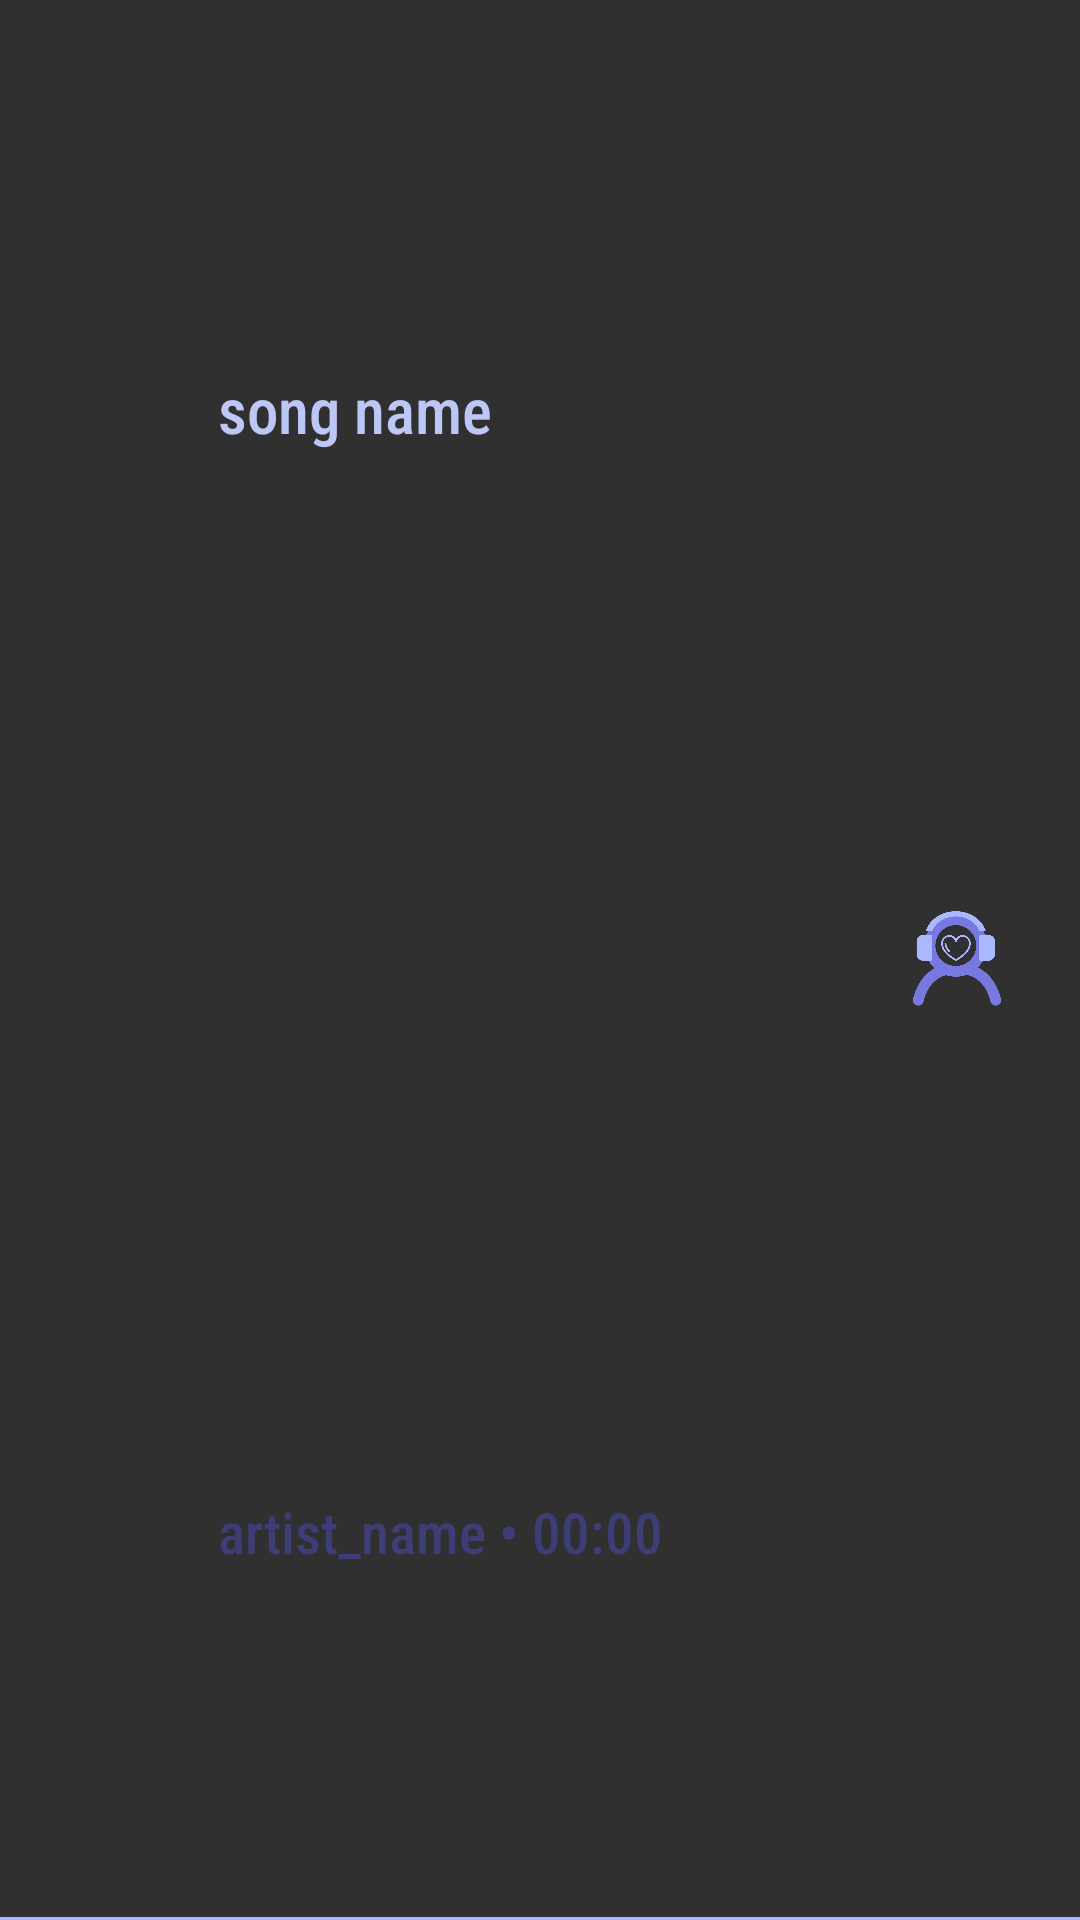

Write the Android layout XML for this screen, with the resource values it uses.
<!-- AndroidManifest.xml: application theme Theme.Playlist -->
<!-- res/layout/music_item.xml -->
<?xml version="1.0" encoding="utf-8"?>
<androidx.constraintlayout.widget.ConstraintLayout xmlns:android="http://schemas.android.com/apk/res/android"
    xmlns:app="http://schemas.android.com/apk/res-auto"
    xmlns:tools="http://schemas.android.com/tools"
    android:id="@+id/allSongsView"
    android:layout_width="380dp"
    android:layout_height="wrap_content">

    <ImageView
        android:id="@+id/music_image"
        android:layout_width="70dp"
        android:layout_height="70dp"
        android:paddingTop="5sp"
        android:paddingBottom="5sp"
        android:src="@drawable/sea_gif"
        app:layout_constraintBottom_toBottomOf="parent"
        app:layout_constraintEnd_toEndOf="parent"
        app:layout_constraintHorizontal_bias="0.0"
        app:layout_constraintStart_toStartOf="parent"
        app:layout_constraintTop_toTopOf="parent"
        app:layout_constraintVertical_bias="0.110000014" />

    <TextView
        android:id="@+id/song_name"
        android:layout_width="200dp"
        android:layout_height="wrap_content"
        android:ellipsize="marquee"
        android:focusable="true"
        android:focusableInTouchMode="true"
        android:fontFamily="sans-serif-condensed-medium"
        android:marqueeRepeatLimit="marquee_forever"
        android:maxWidth="150dp"
        android:singleLine="true"
        android:text="song name"
        android:textAppearance="@style/TextAppearance.AppCompat.Body1"
        android:textColor="#BDC7F6"
        android:textSize="21dp"
        app:layout_constraintBottom_toBottomOf="parent"
        app:layout_constraintEnd_toEndOf="parent"
        app:layout_constraintHorizontal_bias="0.03"
        app:layout_constraintStart_toEndOf="@+id/music_image"
        app:layout_constraintTop_toTopOf="parent"
        app:layout_constraintVertical_bias="0.19999999" />

    <TextView
        android:id="@+id/artistAndTime"
        android:layout_width="200dp"
        android:layout_height="wrap_content"
        android:ellipsize="marquee"
        android:focusable="true"
        android:focusableInTouchMode="true"
        android:fontFamily="sans-serif-condensed-medium"
        android:gravity="center_vertical"
        android:marqueeRepeatLimit="marquee_forever"
        android:maxWidth="150dp"
        android:scrollHorizontally="false"
        android:singleLine="true"
        android:text="artist_name • 00:00"
        android:textColor="#E440407F"
        android:textSize="19dp"
        app:layout_constraintBottom_toBottomOf="parent"
        app:layout_constraintEnd_toEndOf="parent"
        app:layout_constraintHorizontal_bias="0.03"
        app:layout_constraintStart_toEndOf="@+id/music_image"
        app:layout_constraintTop_toTopOf="parent"
        app:layout_constraintVertical_bias="0.81" />


    <ImageView
        android:id="@+id/allSonsAlbum"
        android:layout_width="20dp"
        android:layout_height="20dp"
        android:src="@drawable/light_purple_full_heart"
        android:visibility="gone"
        app:layout_constraintBottom_toBottomOf="parent"
        app:layout_constraintEnd_toEndOf="parent"
        app:layout_constraintHorizontal_bias="0.86"
        app:layout_constraintStart_toEndOf="@+id/music_image"
        app:layout_constraintTop_toTopOf="parent" />

    <View
        android:layout_width="match_parent"
        android:layout_height="1dp"
        android:background="#AAB9FF"
        app:layout_constraintBottom_toBottomOf="parent"
        app:layout_constraintEnd_toEndOf="parent"
        app:layout_constraintStart_toStartOf="parent"
        app:layout_constraintTop_toTopOf="parent"
        app:layout_constraintVertical_bias="1.0" />

    <ImageView
        android:id="@+id/feedIcon"
        android:layout_width="42dp"
        android:layout_height="42dp"
        android:src="@drawable/liked_user"
        app:layout_constraintBottom_toBottomOf="parent"
        app:layout_constraintEnd_toEndOf="parent"
        app:layout_constraintHorizontal_bias="0.92"
        app:layout_constraintStart_toEndOf="@+id/music_image"
        app:layout_constraintTop_toTopOf="parent" />

</androidx.constraintlayout.widget.ConstraintLayout>
<!-- resources referenced by this layout -->
<resources>
  <!-- drawable light_purple_full_heart: png bitmap (drawable, 37378 bytes) -->
  <!-- drawable liked_user: png bitmap (drawable, 44428 bytes) -->
  <style name="Theme.Playlist" parent="Theme.AppCompat">
          
          <item name="windowNoTitle">true</item>
          <item name="colorPrimary">@color/purple_500</item>
          <item name="colorPrimaryVariant">@color/purple_700</item>
          <item name="colorOnPrimary">@color/white</item>
          
          <item name="colorSecondary">@color/teal_200</item>
          <item name="colorSecondaryVariant">@color/teal_700</item>
          <item name="colorOnSecondary">@color/black</item>
          
          <item name="android:statusBarColor" tools:targetApi="l">?attr/colorPrimaryVariant</item>
          <item name="android:windowFullscreen">true</item>
          <item name="android:windowActivityTransitions">true</item>
          
      </style>
  <!-- not gathered from this repository: default colours our renderer supplied (Android Studio template values) -->
  <color name="purple_500">#FF6200EE</color>
  <color name="purple_700">#FF3700B3</color>
  <color name="teal_200">#FF03DAC5</color>
  <color name="teal_700">#FF018786</color>
  <color name="black">#FF000000</color>
  <color name="white">#FFFFFFFF</color>
</resources>
